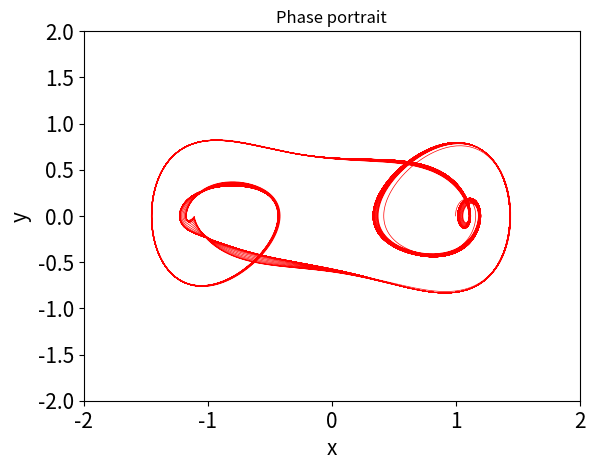
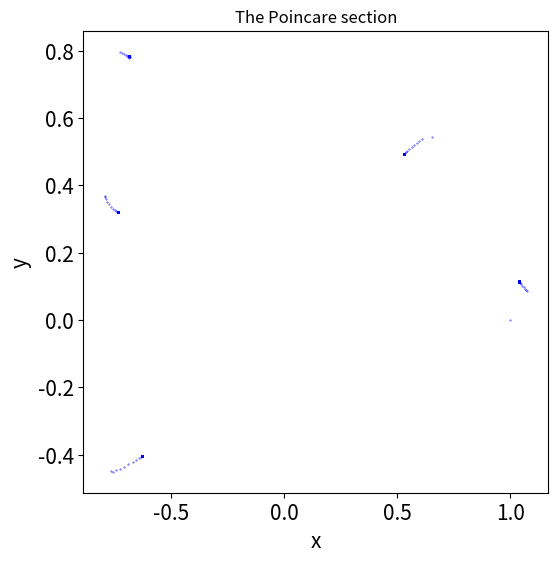

These charts were generated, in order, by the following Python code:
# Program 09c: Phase portrait and Poincare section of a nonautonomous ODE.
# See Figure 9.11(b).

import matplotlib.pyplot as plt
import numpy as np
from scipy.integrate import odeint

xmin, xmax = -2, 2
ymin, ymax = -2, 2

k = 0.3
omega = 1.25
gamma = 0.4

def dx_dt(x, t):
    return [x[1], x[0] - k*x[1] - x[0]**3 + gamma*np.cos(omega*t)]

# Phase portrait
t = np.linspace(0, 500, 10000)
xs = odeint(dx_dt, [1,0], t)
plt.plot(xs[:, 0], xs[:, 1], 'r-', lw=0.5)
plt.xlabel('x', fontsize=15)
plt.ylabel('y', fontsize=15)
plt.tick_params(labelsize=15)
plt.xlim(xmin, xmax)
plt.ylim(ymin, ymax)
plt.title('Phase portrait')

# The Poincare section.
fig, ax = plt.subplots(figsize=(6, 6))
t = np.linspace(0, 4000 * (2*np.pi) / omega, 16000000)
xs = odeint(dx_dt, [1, 0], t)

x = [xs[4000*i, 0] for i in range(4000)]
y = [xs[4000*i, 1] for i in range(4000)]

ax.scatter(x, y, color='blue', s=0.1)
plt.xlabel('x', fontsize=15)
plt.ylabel('y', fontsize=15)
plt.tick_params(labelsize=15)
plt.title('The Poincare section')

plt.show()
